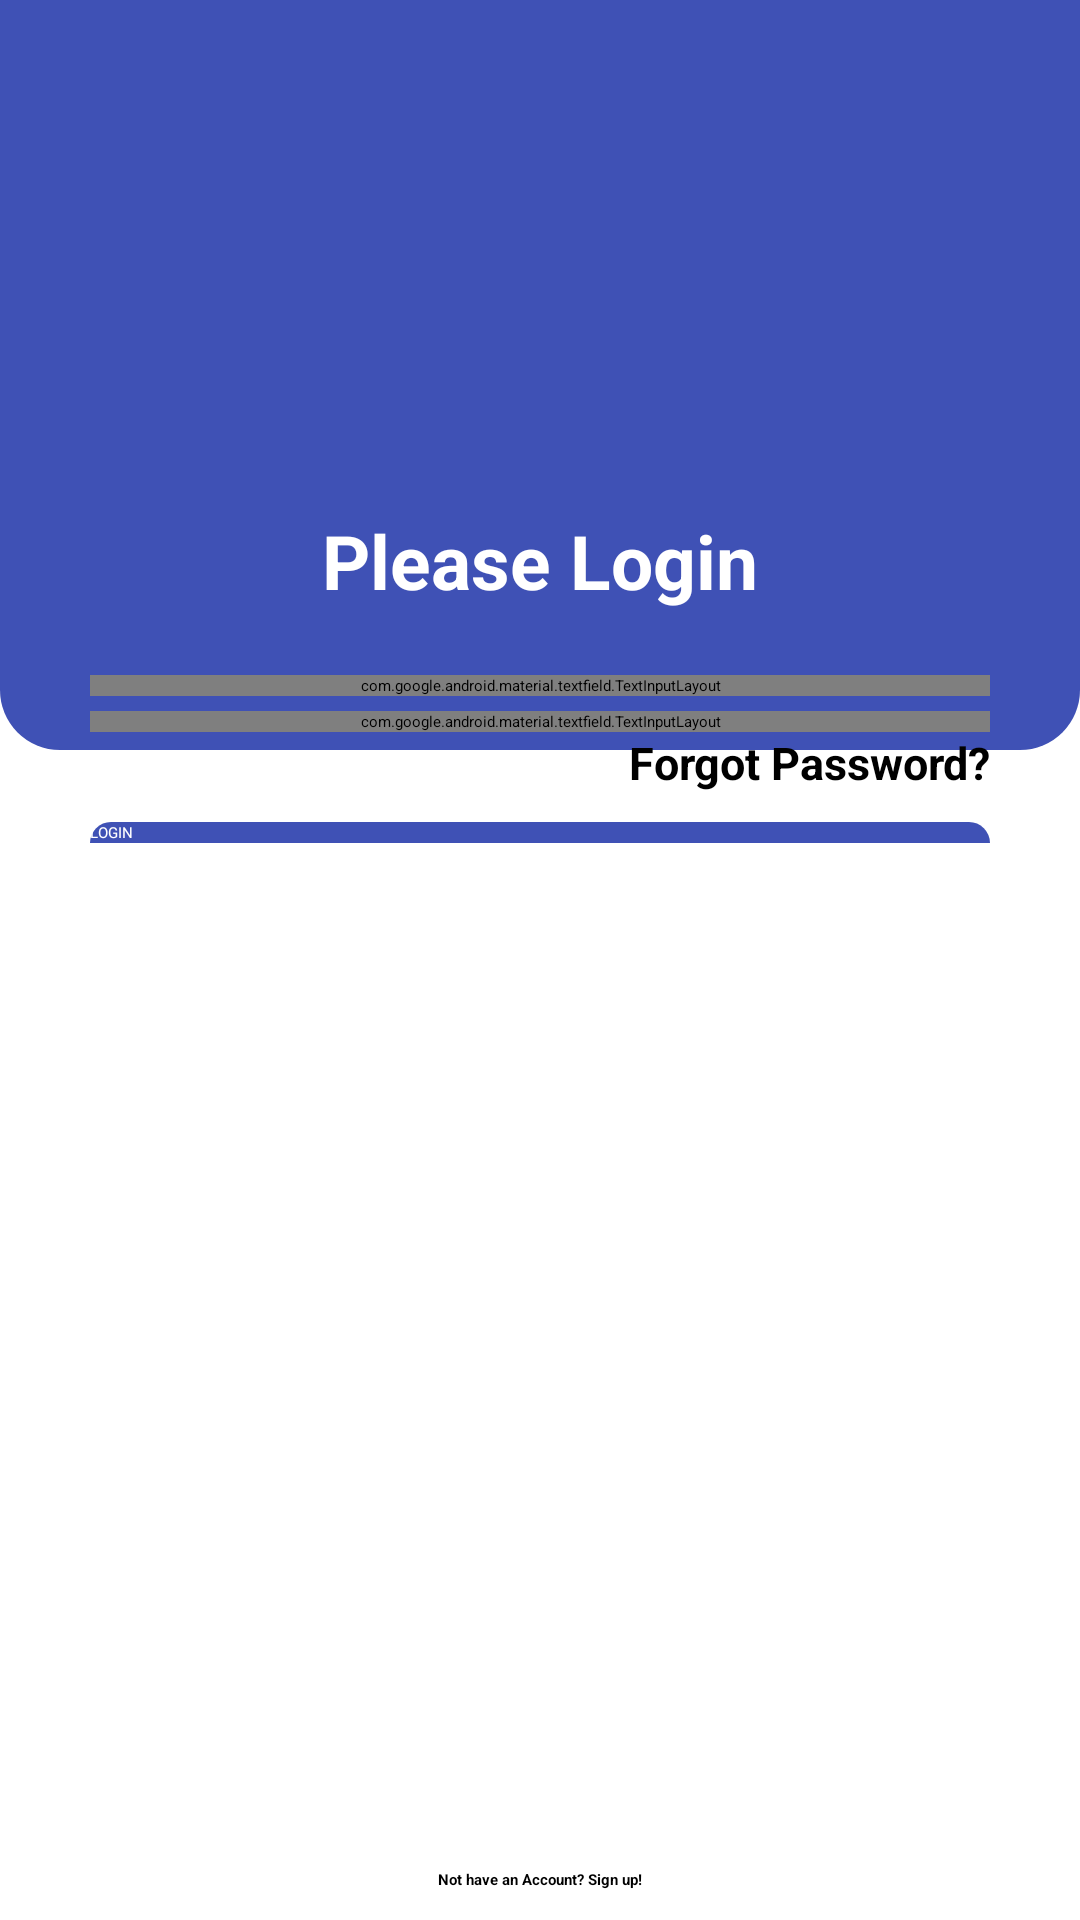

Android layout source for this screen:
<!-- AndroidManifest.xml: application theme Theme.BookApp -->
<!-- res/layout/activity_login.xml -->
<?xml version="1.0" encoding="utf-8"?>
<RelativeLayout xmlns:android="http://schemas.android.com/apk/res/android"
    xmlns:app="http://schemas.android.com/apk/res-auto"
    xmlns:tools="http://schemas.android.com/tools"
    android:layout_width="match_parent"
    android:layout_height="match_parent"
    android:orientation="vertical"
    android:background="@drawable/back01"
    tools:context=".LoginActivity">
    <RelativeLayout
        android:layout_width="match_parent"
        android:layout_height="250dp"
        android:background="@drawable/custom_background_login">
        <com.google.android.material.imageview.ShapeableImageView
            android:id="@+id/img_logo"
            android:layout_width="120dp"
            android:layout_height="120dp"
            android:src="@drawable/logo"
            android:layout_centerHorizontal="true"
            android:layout_marginTop="40dp">
        </com.google.android.material.imageview.ShapeableImageView>
        <TextView
            android:layout_width="wrap_content"
            android:layout_height="wrap_content"
            android:text="Please Login"
            android:layout_centerHorizontal="true"
            android:layout_below="@id/img_logo"
            android:layout_marginTop="10dp"
            android:inputType="textEmailAddress"
            android:textSize="25sp"
            android:textStyle="bold"
            android:textColor="@color/white"
            >
        </TextView>
    </RelativeLayout>
    <androidx.core.widget.NestedScrollView
        android:layout_width="match_parent"
        android:layout_height="match_parent"
        android:layout_marginStart="30dp"
        android:layout_marginEnd="30dp"

        android:layout_marginTop="225dp">
        <RelativeLayout
            android:layout_width="match_parent"
            android:layout_height="wrap_content">
            <com.google.android.material.textfield.TextInputLayout
                android:id="@+id/txt_layout_1"
                android:layout_width="match_parent"
                android:layout_height="wrap_content"
                app:hintEnabled="false">
                <EditText
                    android:id="@+id/edt_email"
                    android:layout_width="match_parent"
                    android:layout_height="wrap_content"
                    android:background="@drawable/custom_textview_login"
                    android:drawableLeft="@drawable/ic_mail"
                    android:drawablePadding="10dp"
                    android:hint="Email"
                    android:textColorHint="@color/gray_01">

                </EditText>

            </com.google.android.material.textfield.TextInputLayout>

            <com.google.android.material.textfield.TextInputLayout
                android:id="@+id/txt_layout_2"
                android:layout_width="match_parent"
                android:layout_height="wrap_content"
                app:hintEnabled="false"
                android:layout_marginTop="5dp"
                app:passwordToggleEnabled="true"
                android:layout_below="@+id/txt_layout_1">
                <EditText
                    android:id="@+id/edt_passWord"
                    android:layout_width="match_parent"
                    android:layout_height="wrap_content"
                    android:background="@drawable/custom_textview_login"
                    android:drawableStart="@drawable/ic_lock"
                    android:drawablePadding="10dp"
                    android:inputType="textPassword"
                    android:hint="Password"
                    android:textColorHint="@color/gray_01">

                </EditText>

            </com.google.android.material.textfield.TextInputLayout>
            <TextView
                android:id="@+id/tv_forgotPassword"
                android:layout_width="match_parent"
                android:layout_height="30dp"
                android:layout_below="@+id/txt_layout_2"
                android:gravity="right"
                android:hint="@string/forgot_password"
                android:textStyle="bold"
                android:textSize="15sp">

            </TextView>
            <androidx.appcompat.widget.AppCompatButton
                android:id="@+id/btn_login"
                android:layout_width="match_parent"
                android:layout_height="wrap_content"
                android:layout_below="@+id/tv_forgotPassword"
                android:background="@drawable/custom_textview_login"
                android:backgroundTint="@color/dark_blue"
                android:text="LOGIN"
                android:textColor="@color/white"
                ></androidx.appcompat.widget.AppCompatButton>

        </RelativeLayout>

    </androidx.core.widget.NestedScrollView>

    <TextView
        android:id="@+id/tv_signup"
        android:layout_width="wrap_content"
        android:layout_height="wrap_content"
        android:layout_alignParentBottom="true"
        android:layout_centerHorizontal="true"
        android:padding="10dp"
        android:text="@string/new_user"
        android:textStyle="bold">

    </TextView>


</RelativeLayout>
<!-- resources referenced by this layout -->
<resources>
  <color name="dark_blue">#3F51B5</color>
  <color name="gray_01">#948C8D93</color>
  <color name="white">#FFFFFFFF</color>
  <!-- drawable custom_background_login (drawable) -->
  <?xml version="1.0" encoding="utf-8"?>
  <shape xmlns:android="http://schemas.android.com/apk/res/android"
      android:shape="rectangle">
      <solid android:color="@color/dark_blue"></solid>
      <corners android:bottomRightRadius="20dp"
          android:bottomLeftRadius="20dp"></corners>
  
  </shape>
  <!-- drawable custom_textview_login (drawable) -->
  <?xml version="1.0" encoding="utf-8"?>
  <shape xmlns:android="http://schemas.android.com/apk/res/android">
      <solid android:color="@color/white"></solid>
      <corners
          android:topLeftRadius="10dp"
          android:topRightRadius="10dp"></corners>
  
  </shape>
  <!-- drawable ic_lock (drawable) -->
  <vector xmlns:android="http://schemas.android.com/apk/res/android"
      android:width="24dp"
      android:height="24dp"
      android:tint="#948C8D93"
      android:viewportWidth="24"
      android:viewportHeight="24">
      <path
          android:fillColor="@android:color/white"
          android:pathData="M18,8h-1L17,6c0,-2.76 -2.24,-5 -5,-5S7,3.24 7,6v2L6,8c-1.1,0 -2,0.9 -2,2v10c0,1.1 0.9,2 2,2h12c1.1,0 2,-0.9 2,-2L20,10c0,-1.1 -0.9,-2 -2,-2zM12,17c-1.1,0 -2,-0.9 -2,-2s0.9,-2 2,-2 2,0.9 2,2 -0.9,2 -2,2zM15.1,8L8.9,8L8.9,6c0,-1.71 1.39,-3.1 3.1,-3.1 1.71,0 3.1,1.39 3.1,3.1v2z" />
  </vector>
  <!-- drawable ic_mail (drawable) -->
  <vector xmlns:android="http://schemas.android.com/apk/res/android"
      android:width="24dp"
      android:height="24dp"
      android:tint="#948C8D93"
      android:viewportWidth="24"
      android:viewportHeight="24">
      <path
          android:fillColor="@android:color/white"
          android:pathData="M20,4L4,4c-1.1,0 -1.99,0.9 -1.99,2L2,18c0,1.1 0.9,2 2,2h16c1.1,0 2,-0.9 2,-2L22,6c0,-1.1 -0.9,-2 -2,-2zM20,8l-8,5 -8,-5L4,6l8,5 8,-5v2z" />
  </vector>
  <string name="forgot_password">Forgot Password?</string>
  <string name="new_user">Not have an Account? Sign up!"</string>
</resources>
